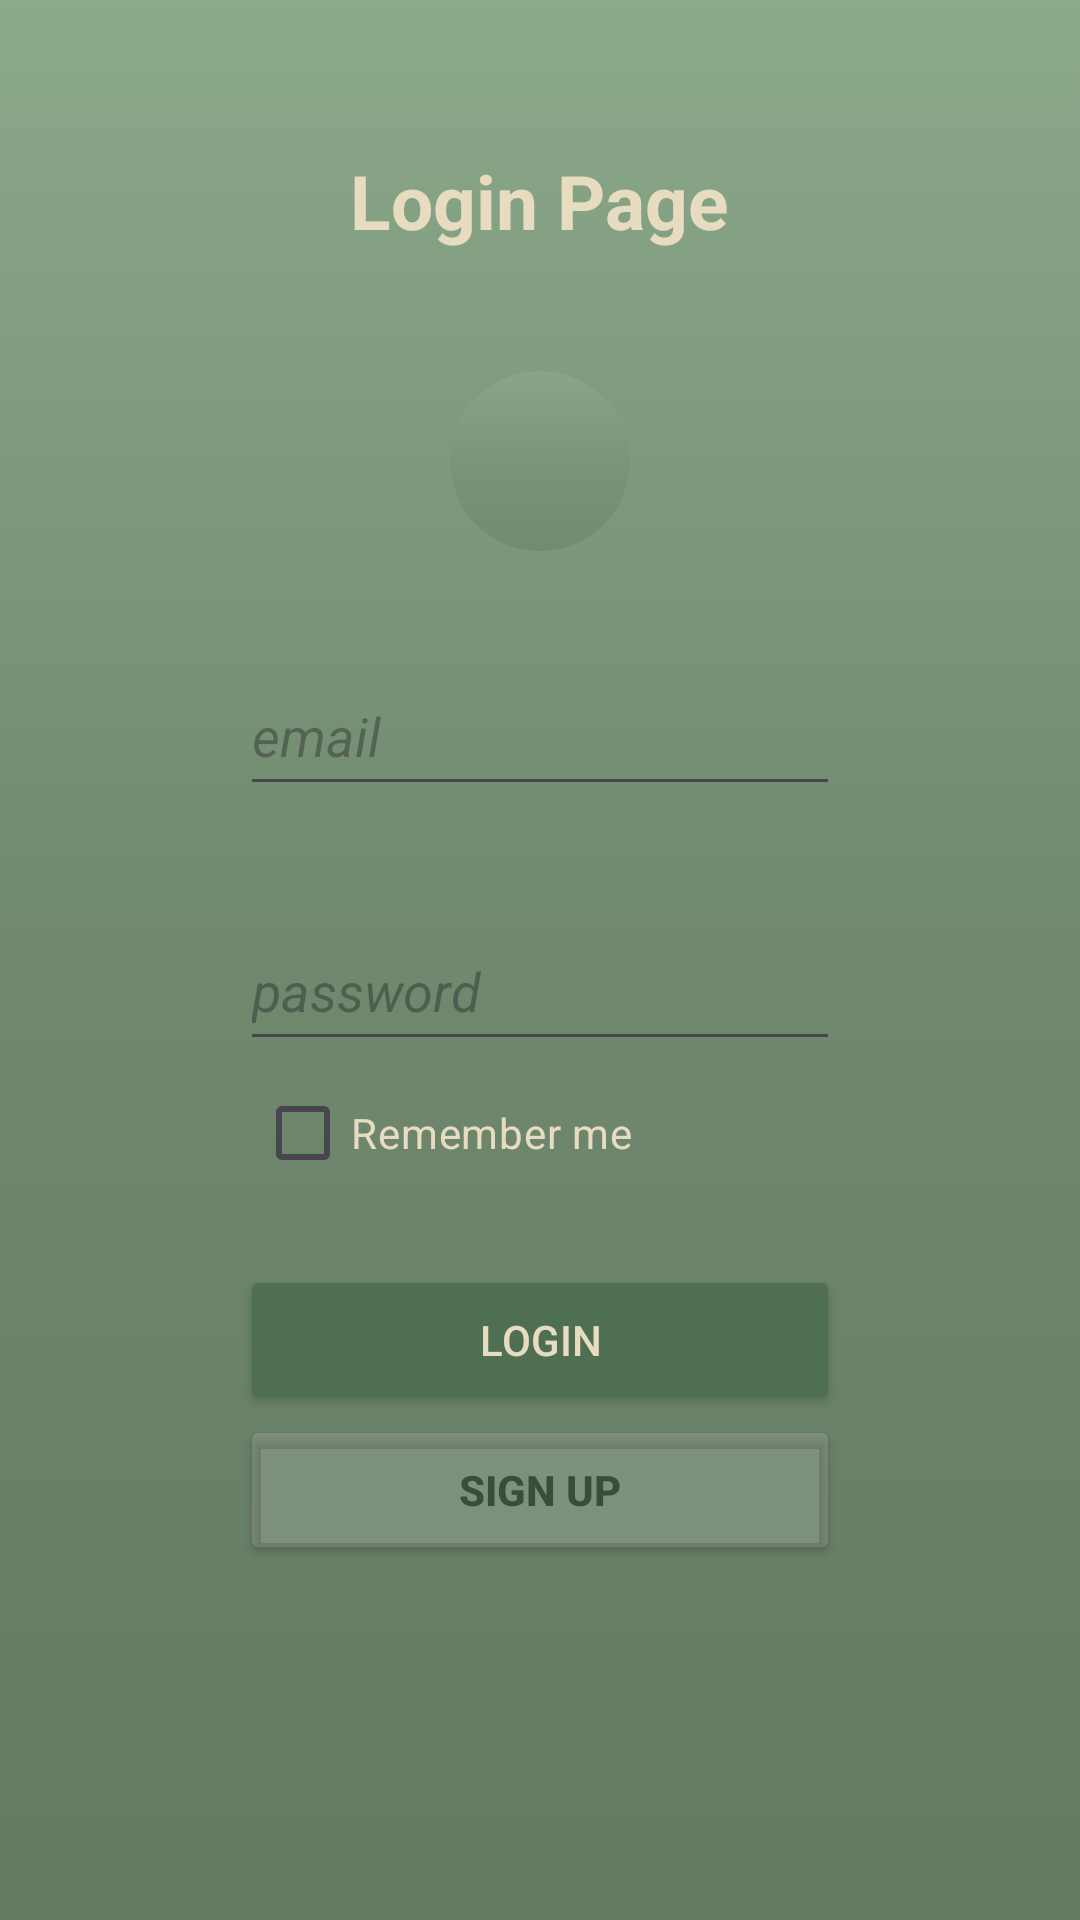

Reconstruct the res/layout file that produces this screen, plus the resources it refers to.
<!-- AndroidManifest.xml: application theme Theme.EntertainmentApp -->
<!-- res/layout/activity_main.xml -->
<?xml version="1.0" encoding="utf-8"?>
<androidx.appcompat.widget.LinearLayoutCompat
    xmlns:android="http://schemas.android.com/apk/res/android"
    xmlns:tools="http://schemas.android.com/tools"
    android:layout_width="match_parent"
    android:layout_height="match_parent"
    tools:context=".MainActivity"
    android:orientation="vertical"
    android:gravity="top|center"
    android:background="@drawable/linear_gradient">

    <TextView
        android:id="@+id/activityLabel"
        android:text="@string/login"
        android:layout_marginTop="50dp"
        style="@style/pageLabel"
        />
    <ImageView
        android:layout_width="60dp"
        android:layout_height="60dp"
        android:src="@drawable/user"
        android:layout_marginTop="40dp"
        android:contentDescription="@string/avatar_of_male_female"
        android:background="@drawable/image_bg"/>

    <EditText
        android:id="@+id/email"
        android:hint="@string/email"
        android:inputType="textEmailAddress"
        android:autofillHints="emailAddress"
        style="@style/EditTextStyle"/>
    <EditText
        android:id="@+id/password"
        android:hint="@string/password"
        android:inputType="textPassword"
        android:autofillHints="password"
        style="@style/EditTextStyle"/>
    <CheckBox
        android:id="@+id/rememberCheckbox"
        android:layout_width="wrap_content"
        android:layout_height="wrap_content"
        android:text="@string/remember_me"
        android:textSize="14sp"
        android:layout_marginRight="32dp"
        android:textColor="@color/text"
        />
    <Button
        android:id="@+id/loginButton"
        android:text="@string/login_btn"
        android:layout_marginTop="20dp"
        style="@style/ButtonStyle"
        />

    <Button
        android:id="@+id/signButton"
        android:text="@string/sign_up_btn"
        style="@style/SecondaryButtonStyle" />

</androidx.appcompat.widget.LinearLayoutCompat>
<!-- resources referenced by this layout -->
<resources>
  <color name="text">#E7DBC0</color>
  <!-- drawable image_bg (drawable) -->
  <?xml version="1.0" encoding="utf-8"?>
  <selector xmlns:android="http://schemas.android.com/apk/res/android">
      <item>
          <shape android:shape="oval">
              <gradient
                  android:type="linear"
                  android:startColor="#BF8BAA8A"
                  android:centerColor="#BF799378"
                  android:endColor="#BF6F876D"
                  android:angle="270">
              </gradient>
          </shape>
      </item>
  </selector>
  <!-- drawable linear_gradient (drawable) -->
  <?xml version="1.0" encoding="utf-8"?>
  <selector xmlns:android="http://schemas.android.com/apk/res/android">
      <item>
          <shape android:shape="rectangle">
              <gradient
                  android:type="linear"
                  android:startColor="#8BAA8A"
                  android:centerColor="#6F886E"
                  android:endColor="#647A63"
                  android:angle="270">
              </gradient>
          </shape>
      </item>
  </selector>
  <string name="avatar_of_male_female">avatar of male/female</string>
  <string name="email">email</string>
  <string name="login">Login Page</string>
  <string name="login_btn">Login</string>
  <string name="password">password</string>
  <string name="remember_me">Remember me</string>
  <string name="sign_up_btn">Sign up</string>
  <style name="ButtonStyle">
          <item name="android:layout_width">200dp</item>
          <item name="android:layout_height">50dp</item>
          <item name="android:textColor">@color/text</item>
          <item name="android:backgroundTint">@color/mainButton</item>
      </style>
  <style name="EditTextStyle">
          <item name="android:layout_width">200dp</item>
          <item name="android:layout_height">50dp</item>
          <item name="android:layout_marginTop">35dp</item>
          <item name="android:textColor">@color/darkGreen</item>
          <item name="android:textStyle">italic</item>
      </style>
  <style name="SecondaryButtonStyle">
          <item name="android:layout_width">200dp</item>
          <item name="android:layout_height">50dp</item>
          <item name="android:textColor">@color/darkGreen</item>
          <item name="android:backgroundTint">@color/opacity</item>
          <item name="android:textStyle">bold</item>
      </style>
  <style name="pageLabel">
          <item name="android:layout_width">wrap_content</item>
          <item name="android:layout_height">wrap_content</item>
          <item name="android:textSize">25sp</item>
          <item name="android:textStyle">bold</item>
          <item name="android:textColor">@color/text</item>
      </style>
  <style name="Theme.EntertainmentApp" parent="Base.Theme.EntertainmentApp" />
  <color name="mainButton">#4F6F52</color>
  <color name="darkGreen">#3A4D39</color>
  <color name="opacity">#32D0CEC8</color>
  <style name="Base.Theme.EntertainmentApp" parent="Theme.Material3.DayNight.NoActionBar">
          
          
      </style>
</resources>
